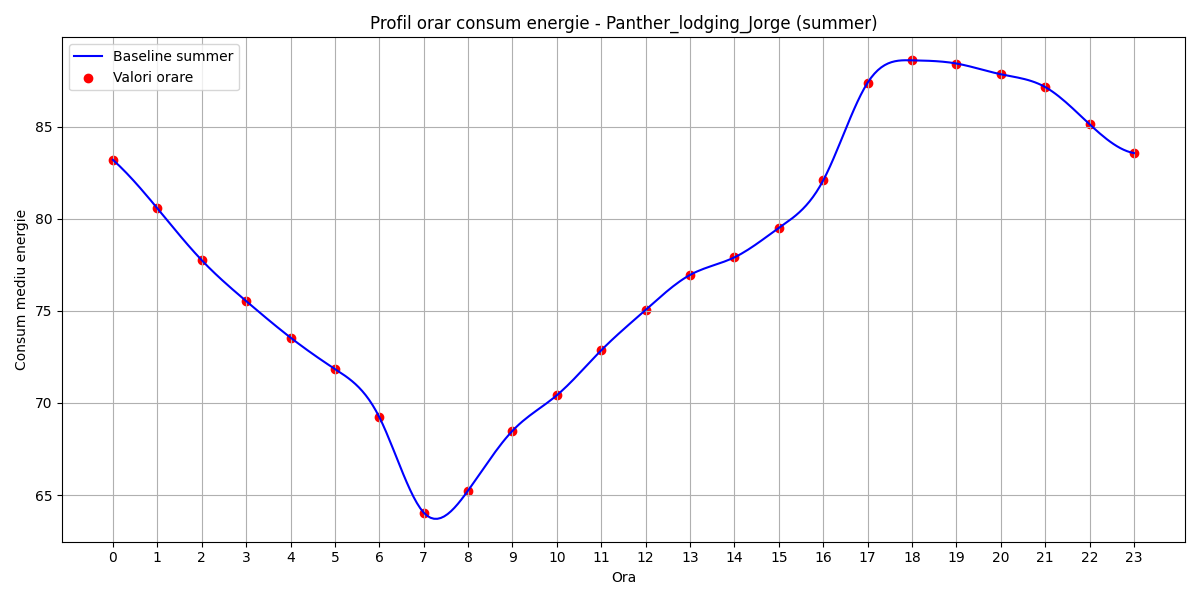

The data file committed next to this chart (first rows):
hour, B(t)
0, 83.2
1, 80.57
2, 77.75
3, 75.53
4, 73.55
5, 71.84
6, 69.23
7, 64.05
8, 65.25
9, 68.49
10, 70.42
11, 72.86
12, 75.05
13, 76.95
14, 77.91
15, 79.5
16, 82.08
17, 87.39
18, 88.6
19, 88.43
20, 87.85
21, 87.15
22, 85.13
23, 83.56
